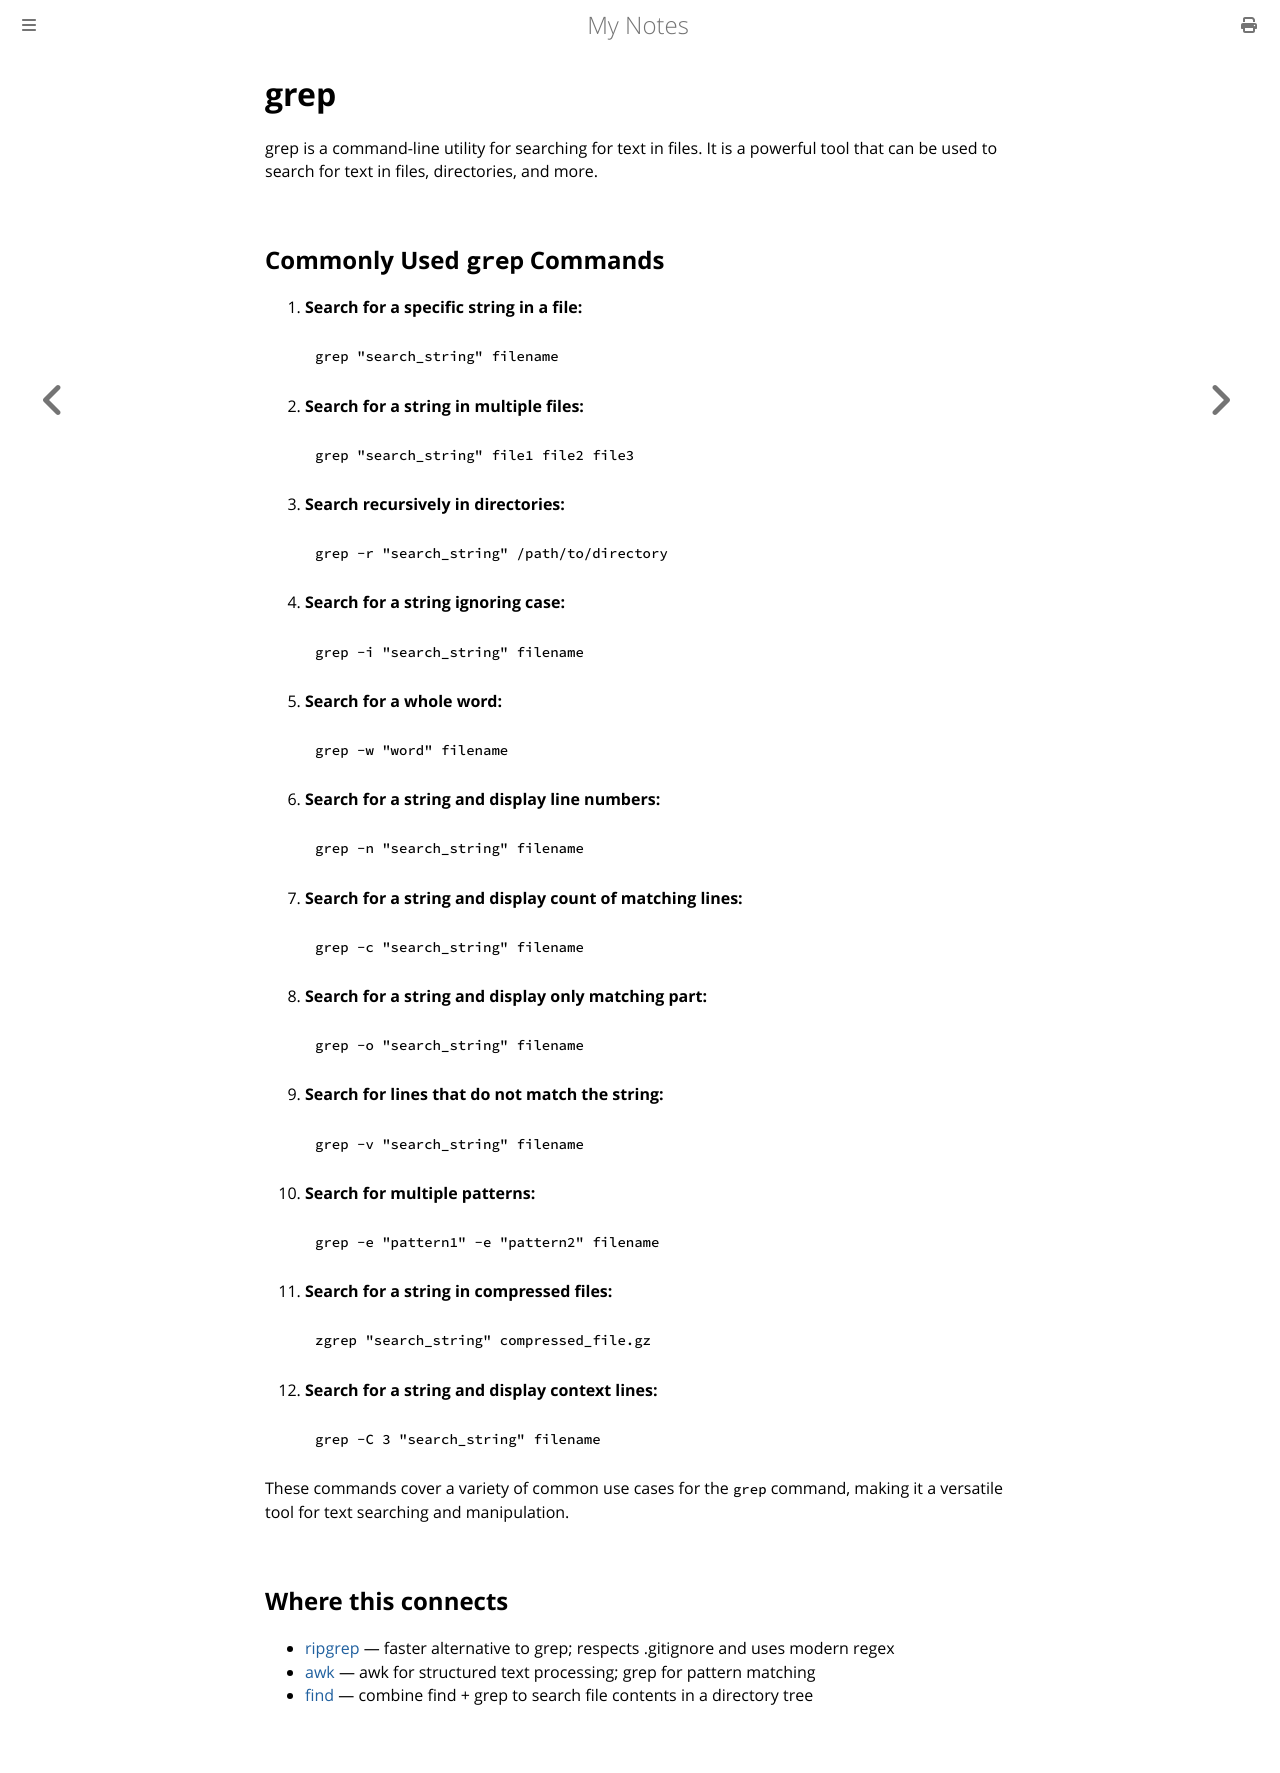

repository: paritystack/notes · page: tools/grep.html · generator: mdbook

# grep

grep is a command-line utility for searching for text in files. It is a powerful tool that can be used to search for text in files, directories, and more.

## Commonly Used `grep` Commands

1. **Search for a specific string in a file:**
   ```bash
   grep "search_string" filename
   ```

2. **Search for a string in multiple files:**
   ```bash
   grep "search_string" file1 file2 file3
   ```

3. **Search recursively in directories:**
   ```bash
   grep -r "search_string" /path/to/directory
   ```

4. **Search for a string ignoring case:**
   ```bash
   grep -i "search_string" filename
   ```

5. **Search for a whole word:**
   ```bash
   grep -w "word" filename
   ```

6. **Search for a string and display line numbers:**
   ```bash
   grep -n "search_string" filename
   ```

7. **Search for a string and display count of matching lines:**
   ```bash
   grep -c "search_string" filename
   ```

8. **Search for a string and display only matching part:**
   ```bash
   grep -o "search_string" filename
   ```

9. **Search for lines that do not match the string:**
   ```bash
   grep -v "search_string" filename
   ```

10. **Search for multiple patterns:**
    ```bash
    grep -e "pattern1" -e "pattern2" filename
    ```

11. **Search for a string in compressed files:**
    ```bash
    zgrep "search_string" compressed_file.gz
    ```

12. **Search for a string and display context lines:**
    ```bash
    grep -C 3 "search_string" filename
    ```

These commands cover a variety of common use cases for the `grep` command, making it a versatile tool for text searching and manipulation.

## Where this connects

- [ripgrep](ripgrep.md) — faster alternative to grep; respects .gitignore and uses modern regex
- [awk](awk.md) — awk for structured text processing; grep for pattern matching
- [find](find.md) — combine find + grep to search file contents in a directory tree
